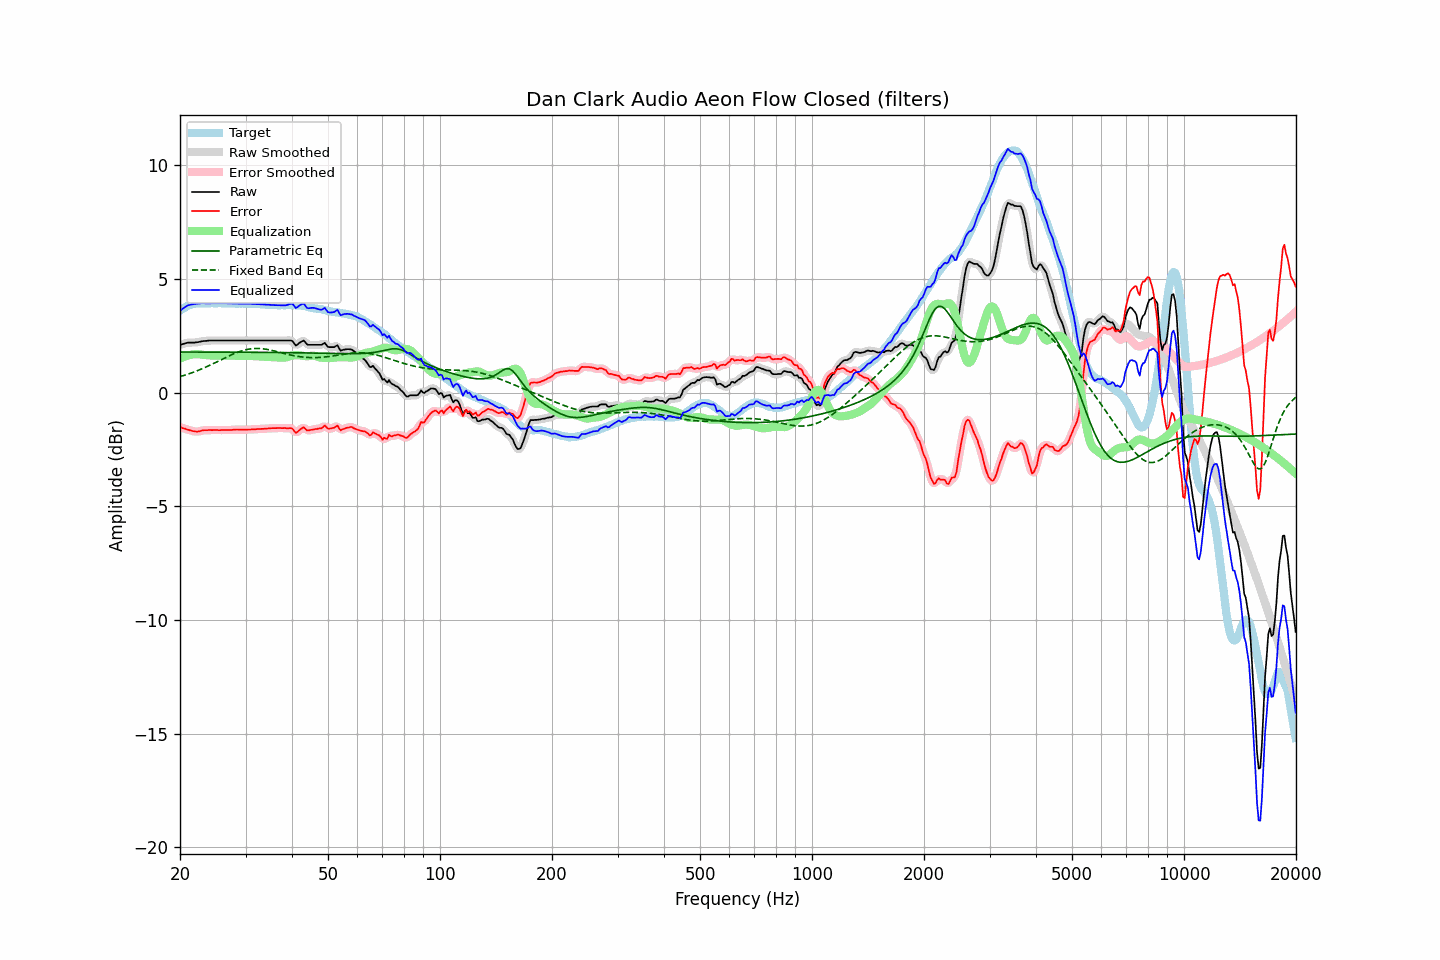

The file beside this chart, header and first rows:
frequency, raw, error, smoothed, error_smoothed, equalization, parametric_eq, fixed_band_eq, equalized_raw, equalized_smoothed, target
20.00, 2.11, -1.51, 2.10, -1.51, 1.50, 1.79, 0.71, 3.60, 3.60, 3.61
20.20, 2.13, -1.54, 2.13, -1.54, 1.53, 1.79, 0.73, 3.66, 3.66, 3.66
20.40, 2.15, -1.57, 2.15, -1.56, 1.57, 1.79, 0.75, 3.71, 3.71, 3.71
20.61, 2.17, -1.58, 2.17, -1.59, 1.59, 1.79, 0.77, 3.76, 3.76, 3.74
20.81, 2.19, -1.61, 2.19, -1.61, 1.62, 1.79, 0.80, 3.80, 3.80, 3.80
21.02, 2.21, -1.63, 2.20, -1.63, 1.64, 1.79, 0.82, 3.85, 3.84, 3.83
21.23, 2.21, -1.65, 2.21, -1.65, 1.66, 1.79, 0.84, 3.86, 3.86, 3.85
21.44, 2.21, -1.67, 2.21, -1.67, 1.67, 1.79, 0.87, 3.88, 3.88, 3.87
21.66, 2.21, -1.69, 2.21, -1.69, 1.69, 1.79, 0.89, 3.89, 3.89, 3.89
21.87, 2.21, -1.70, 2.21, -1.70, 1.69, 1.79, 0.92, 3.90, 3.90, 3.90
22.09, 2.22, -1.71, 2.21, -1.71, 1.70, 1.79, 0.95, 3.91, 3.91, 3.92
22.31, 2.23, -1.71, 2.23, -1.71, 1.70, 1.79, 0.98, 3.92, 3.92, 3.93
22.54, 2.24, -1.70, 2.24, -1.70, 1.69, 1.79, 1.00, 3.93, 3.93, 3.93
22.76, 2.26, -1.68, 2.25, -1.68, 1.68, 1.79, 1.03, 3.94, 3.94, 3.93
22.99, 2.27, -1.66, 2.26, -1.66, 1.67, 1.79, 1.06, 3.94, 3.94, 3.92
23.22, 2.28, -1.65, 2.27, -1.65, 1.66, 1.79, 1.09, 3.94, 3.94, 3.92
23.45, 2.28, -1.65, 2.28, -1.65, 1.65, 1.79, 1.12, 3.93, 3.93, 3.92
23.69, 2.29, -1.65, 2.29, -1.64, 1.65, 1.79, 1.16, 3.93, 3.93, 3.93
23.92, 2.30, -1.64, 2.29, -1.64, 1.64, 1.79, 1.19, 3.94, 3.93, 3.93
24.16, 2.30, -1.64, 2.30, -1.64, 1.64, 1.79, 1.22, 3.94, 3.94, 3.93
24.40, 2.30, -1.65, 2.30, -1.64, 1.64, 1.79, 1.26, 3.94, 3.94, 3.94
24.65, 2.30, -1.64, 2.30, -1.64, 1.64, 1.79, 1.29, 3.94, 3.94, 3.93
24.89, 2.30, -1.64, 2.30, -1.64, 1.64, 1.79, 1.32, 3.94, 3.94, 3.93
25.14, 2.30, -1.64, 2.30, -1.64, 1.64, 1.79, 1.36, 3.94, 3.94, 3.93
25.39, 2.30, -1.65, 2.30, -1.65, 1.64, 1.79, 1.39, 3.94, 3.94, 3.94
25.65, 2.30, -1.65, 2.30, -1.65, 1.64, 1.79, 1.43, 3.94, 3.94, 3.94
25.91, 2.30, -1.64, 2.30, -1.64, 1.64, 1.79, 1.46, 3.94, 3.94, 3.93
26.16, 2.30, -1.64, 2.30, -1.64, 1.64, 1.79, 1.50, 3.94, 3.94, 3.93
26.43, 2.30, -1.64, 2.30, -1.64, 1.64, 1.79, 1.53, 3.94, 3.94, 3.93
26.69, 2.30, -1.64, 2.30, -1.64, 1.64, 1.79, 1.57, 3.94, 3.94, 3.93
26.96, 2.30, -1.64, 2.30, -1.64, 1.64, 1.78, 1.60, 3.93, 3.93, 3.93
27.23, 2.30, -1.64, 2.30, -1.64, 1.64, 1.78, 1.63, 3.93, 3.93, 3.93
27.50, 2.30, -1.64, 2.30, -1.64, 1.63, 1.78, 1.67, 3.93, 3.93, 3.93
27.77, 2.30, -1.63, 2.30, -1.63, 1.63, 1.78, 1.70, 3.93, 3.93, 3.92
28.05, 2.30, -1.63, 2.30, -1.63, 1.63, 1.78, 1.73, 3.92, 3.92, 3.92
28.33, 2.30, -1.62, 2.30, -1.62, 1.63, 1.78, 1.76, 3.92, 3.92, 3.91
28.62, 2.30, -1.62, 2.30, -1.62, 1.62, 1.78, 1.78, 3.92, 3.92, 3.91
28.90, 2.30, -1.63, 2.30, -1.62, 1.62, 1.78, 1.81, 3.92, 3.92, 3.92
29.19, 2.30, -1.62, 2.30, -1.62, 1.62, 1.78, 1.83, 3.92, 3.92, 3.91
29.48, 2.30, -1.63, 2.30, -1.63, 1.62, 1.78, 1.85, 3.92, 3.92, 3.92
29.78, 2.30, -1.62, 2.30, -1.62, 1.62, 1.78, 1.87, 3.92, 3.92, 3.91
30.08, 2.30, -1.63, 2.30, -1.62, 1.62, 1.78, 1.89, 3.92, 3.92, 3.92
30.38, 2.30, -1.62, 2.30, -1.62, 1.62, 1.78, 1.91, 3.92, 3.92, 3.91
30.68, 2.30, -1.62, 2.30, -1.62, 1.62, 1.78, 1.92, 3.91, 3.91, 3.91
30.99, 2.30, -1.62, 2.30, -1.61, 1.62, 1.78, 1.93, 3.91, 3.91, 3.91
31.30, 2.30, -1.61, 2.30, -1.61, 1.61, 1.78, 1.94, 3.91, 3.91, 3.90
31.61, 2.30, -1.61, 2.30, -1.61, 1.61, 1.78, 1.94, 3.91, 3.91, 3.90
31.93, 2.30, -1.61, 2.30, -1.60, 1.61, 1.78, 1.95, 3.90, 3.90, 3.90
32.24, 2.30, -1.60, 2.30, -1.60, 1.60, 1.78, 1.95, 3.90, 3.90, 3.89
32.57, 2.30, -1.60, 2.30, -1.60, 1.60, 1.78, 1.95, 3.89, 3.89, 3.89
32.89, 2.30, -1.60, 2.30, -1.60, 1.59, 1.78, 1.94, 3.89, 3.89, 3.89
33.22, 2.30, -1.59, 2.30, -1.59, 1.59, 1.78, 1.94, 3.89, 3.89, 3.88
33.55, 2.30, -1.59, 2.30, -1.59, 1.59, 1.78, 1.93, 3.88, 3.88, 3.88
33.89, 2.30, -1.58, 2.30, -1.58, 1.58, 1.77, 1.92, 3.88, 3.88, 3.87
34.23, 2.30, -1.58, 2.30, -1.58, 1.58, 1.77, 1.91, 3.87, 3.87, 3.87
34.57, 2.30, -1.57, 2.30, -1.57, 1.57, 1.77, 1.89, 3.87, 3.87, 3.86
34.92, 2.30, -1.57, 2.30, -1.57, 1.57, 1.77, 1.88, 3.86, 3.86, 3.86
35.27, 2.30, -1.56, 2.30, -1.56, 1.56, 1.77, 1.86, 3.86, 3.86, 3.85
35.62, 2.30, -1.56, 2.30, -1.56, 1.56, 1.77, 1.85, 3.86, 3.86, 3.85
35.97, 2.30, -1.56, 2.30, -1.56, 1.56, 1.77, 1.83, 3.85, 3.85, 3.85
... 635 more rows
